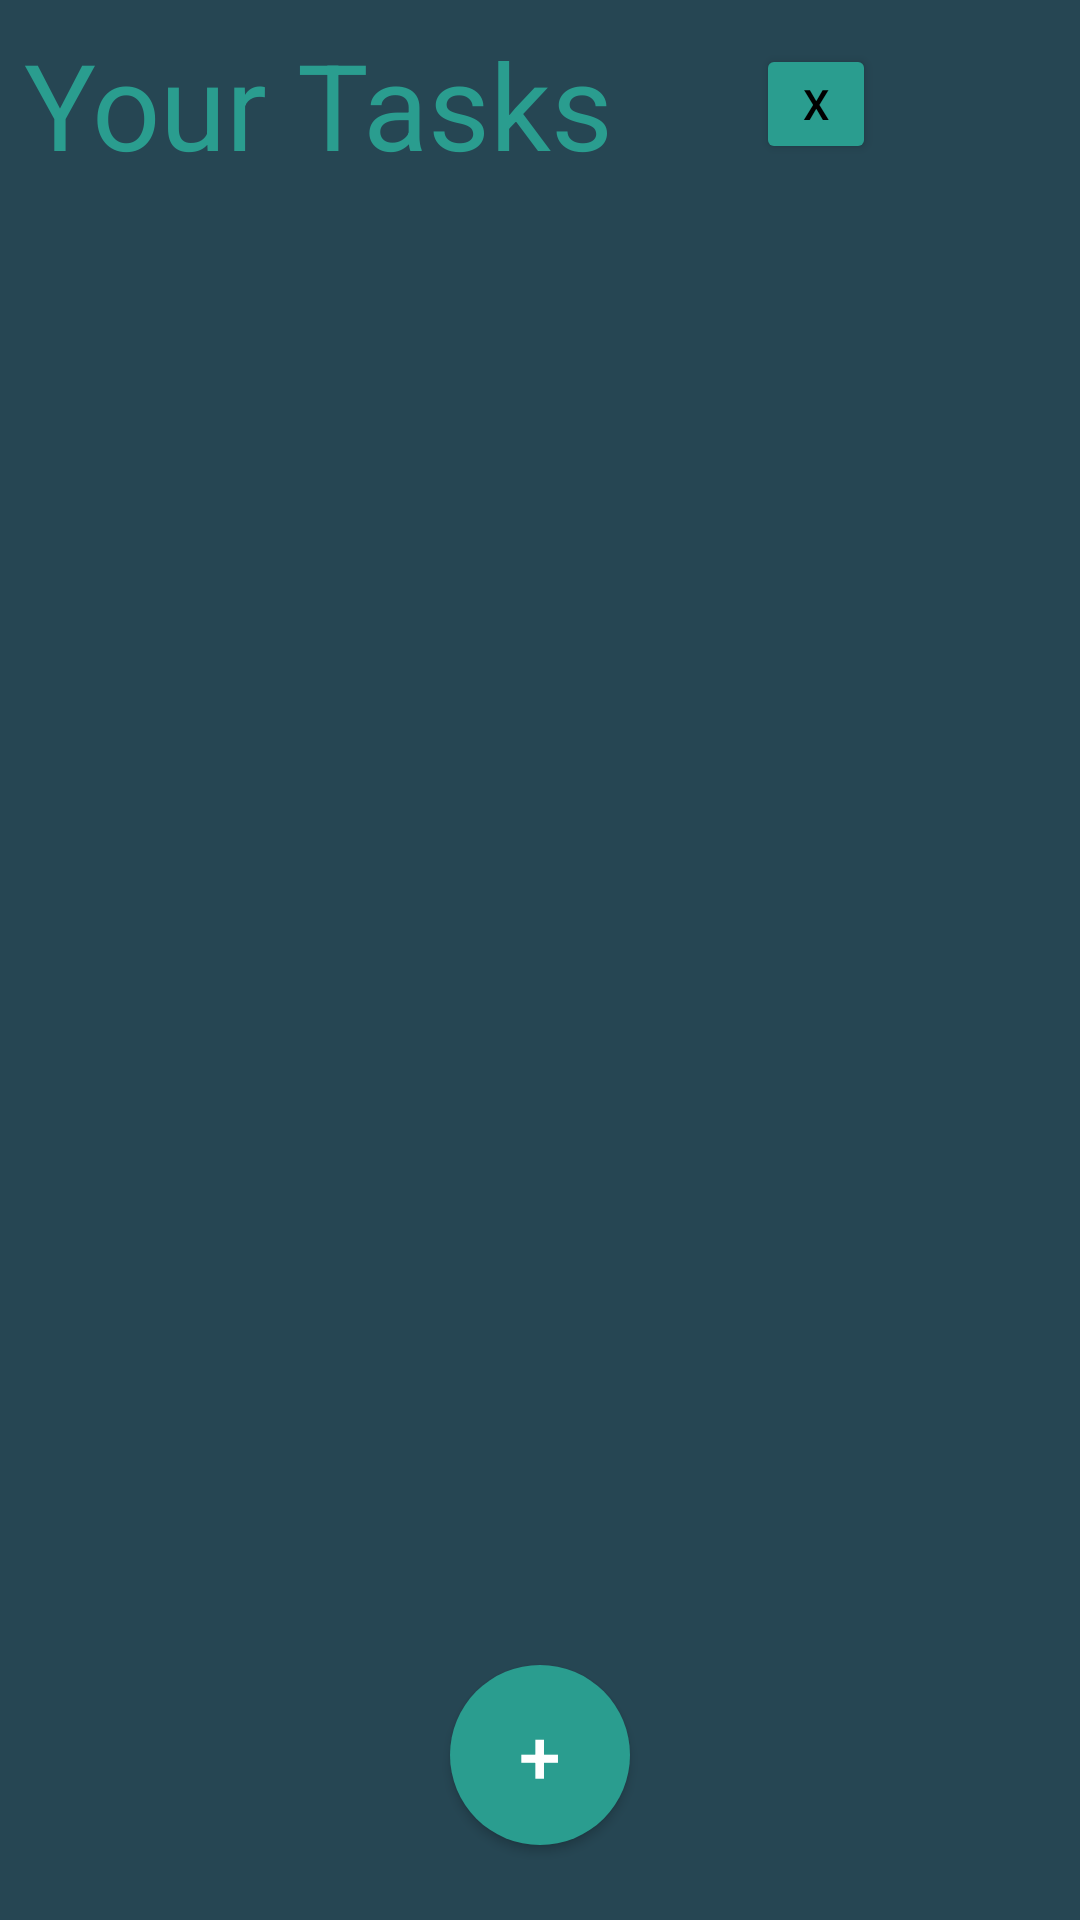

Layout XML and referenced resources for this Android screen:
<!-- AndroidManifest.xml: application theme Theme.Travelassistant -->
<!-- res/layout/activity_to_do_list.xml -->
<?xml version="1.0" encoding="utf-8"?>
<LinearLayout xmlns:android="http://schemas.android.com/apk/res/android"
    xmlns:tools="http://schemas.android.com/tools"
    android:layout_width="match_parent"
    android:layout_height="match_parent"
    android:orientation="vertical"
    android:background="#264653"
    tools:context=".ToDoList">

    <LinearLayout
        android:layout_width="match_parent"
        android:layout_height="wrap_content"
        android:layout_margin="8dp"
        android:gravity="center"
        android:orientation="horizontal">

        <TextView
            android:layout_width="0dp"
            android:layout_weight="1"
            android:layout_height="wrap_content"
            android:fontFamily="sans-serif"
            android:text="Your Tasks"
            android:textColor="#2a9d8f"
            android:textSize="40sp" />

        <Button
            android:id="@+id/gomainmenu"
            android:layout_width="40dp"
            android:layout_height="40dp"
            android:layout_marginEnd="10dp"
            android:backgroundTint="#2A9D8F"
            android:onClick="deletealltasks"
            android:text="X"
            android:textAllCaps="false"
            android:textColor="@color/black" />

        <ImageView
            android:id="@+id/imageView3"
            android:layout_width="40dp"
            android:layout_height="40dp"
            android:layout_marginEnd="10dp"

            android:background="@drawable/homebtn"
            android:onClick="gohome"

            />
    </LinearLayout>

    <FrameLayout
        android:layout_width="match_parent"
        android:layout_height="match_parent">

        <androidx.recyclerview.widget.RecyclerView
            android:id="@+id/recyclertodolist"
            tools:listitem="@layout/todolistview"
            android:layout_width="match_parent"
            android:layout_height="match_parent" />

        <Button
            android:id="@+id/add"
            android:layout_width="60dp"
            android:layout_height="60dp"
            android:layout_gravity="center|bottom"
            android:layout_marginBottom="25dp"
            android:background="@drawable/crc"
            android:text="+"

            android:onClick="savetask"
            android:textColor="@color/white"
            android:textSize="25sp" />

    </FrameLayout>
</LinearLayout>
<!-- res/layout/todolistview.xml (included above) -->
<?xml version="1.0" encoding="utf-8"?>
<LinearLayout
    xmlns:android="http://schemas.android.com/apk/res/android"
    android:layout_width="match_parent"
    android:layout_height="wrap_content"
    android:padding="7dp"
    xmlns:app="http://schemas.android.com/apk/res-auto">
    <androidx.cardview.widget.CardView
        android:layout_width="match_parent"
        android:layout_height="wrap_content"
        android:elevation="3dp"
        android:backgroundTint="@color/black"
        app:cardCornerRadius="10dp">
        <LinearLayout
            android:id="@+id/mylayout"
            android:layout_width="match_parent"
            android:layout_height="match_parent"
            android:padding="10dp"
            android:orientation="vertical">

            <TextView
                android:id="@+id/title"
                android:layout_width="match_parent"
                android:layout_height="wrap_content"
                android:text="your task will go here"
                android:textStyle="bold"
                android:textSize="24sp"
                android:textColor="@color/white"
                android:fontFamily="sans-serif"/>

            <TextView
                android:id="@+id/todolistsira"
                android:text="TextView"
                android:layout_height="1dp"
                android:layout_width="1dp"/>

            <TextView
                android:id="@+id/important"
                android:layout_width="1dp"
                android:layout_height="1dp"
                android:text="TextView" />

            <TextView
                android:id="@+id/time"
                android:layout_width="wrap_content"
                android:layout_height="wrap_content"
                android:text="Time 23:22"
                android:textSize="15sp"
                android:layout_marginTop="5dp"
                android:textColor="@color/white"
                android:fontFamily="sans-serif"/>

        </LinearLayout>
    </androidx.cardview.widget.CardView>
</LinearLayout>
<!-- resources referenced by this layout -->
<resources>
  <!-- drawable crc (drawable) -->
  <?xml version="1.0" encoding="utf-8"?>
  <ripple xmlns:android="http://schemas.android.com/apk/res/android"
      android:color="#2A9D8F">
      <item>
          <shape android:shape="oval">
              <solid android:color="#2A9D8F" />
          </shape>
      </item>
  </ripple>
  <style name="Theme.Travelassistant" parent="Base.Theme.Travelassistant" />
  <style name="Base.Theme.Travelassistant" parent="Theme.Material3.DayNight.NoActionBar">
          
          
      </style>
  <!-- not gathered from this repository: default colours our renderer supplied (Android Studio template values) -->
  <color name="black">#FF000000</color>
  <color name="white">#FFFFFFFF</color>
</resources>
